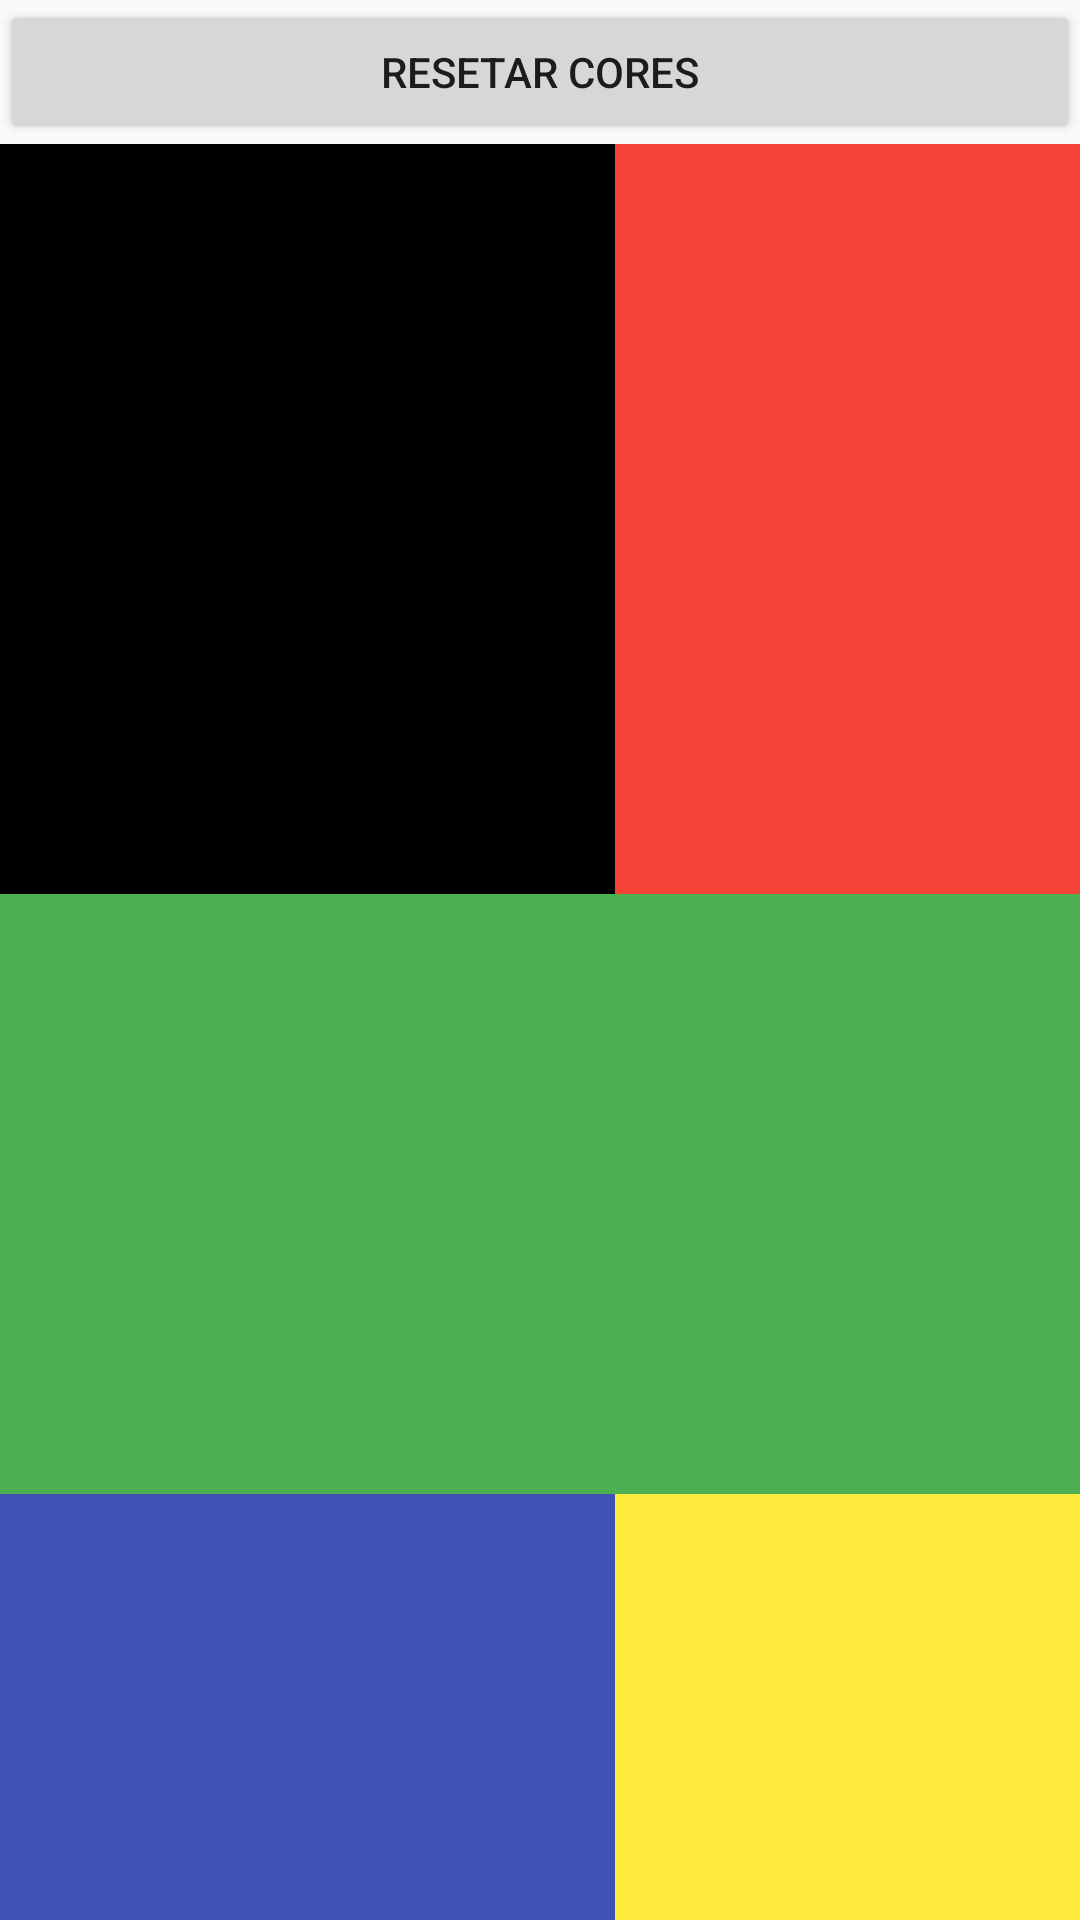

Produce the Android XML layout that renders to this screen, including the resource entries it uses.
<!-- AndroidManifest.xml: application theme Theme.AtividadeCores -->
<!-- res/layout/activity_main.xml -->
<?xml version="1.0" encoding="utf-8"?>
<LinearLayout xmlns:android="http://schemas.android.com/apk/res/android"
    xmlns:app="http://schemas.android.com/apk/res-auto"
    xmlns:tools="http://schemas.android.com/tools"
    android:layout_width="match_parent"
    android:layout_height="match_parent"
    tools:context=".MainActivity"
    android:orientation="vertical">

    <Button
        android:id="@+id/btnResetar"
        android:layout_width="match_parent"
        android:layout_height="wrap_content"
        android:text="@string/btnText"/>

    <LinearLayout
        android:layout_width="match_parent"
        android:layout_height="wrap_content"
        android:orientation="horizontal">

        <LinearLayout
            android:orientation="vertical"
            android:id="@+id/layoutBlack"
            android:layout_width="205dp"
            android:layout_height="250dp"
            android:background="@color/black"/>

        <LinearLayout
            android:orientation="vertical"
            android:id="@+id/layoutRed"
            android:layout_width="205dp"
            android:layout_height="250dp"
            android:background="@color/red"/>
    </LinearLayout>

    <LinearLayout
        android:orientation="vertical"
        android:id="@+id/layoutGreen"
        android:layout_width="match_parent"
        android:layout_height="200dp"
        android:background="@color/green"/>

    <LinearLayout
        android:layout_width="match_parent"
        android:layout_height="match_parent"
        android:orientation="horizontal">

        <LinearLayout
            android:orientation="vertical"
            android:id="@+id/layoutBlue"
            android:layout_width="205dp"
            android:layout_height="match_parent"
            android:background="@color/blue"/>

        <LinearLayout
            android:orientation="vertical"
            android:id="@+id/layoutYellow"
            android:layout_width="205dp"
            android:layout_height="match_parent"
            android:background="@color/yellow"/>
    </LinearLayout>
</LinearLayout>
<!-- resources referenced by this layout -->
<resources>
  <color name="black">#FF000000</color>
  <color name="blue">#3F51B5</color>
  <color name="green">#4CAF50</color>
  <color name="red">#F44336</color>
  <color name="yellow">#FFEB3B</color>
  <string name="btnText">RESETAR CORES</string>
  <style name="Theme.AtividadeCores" parent="Theme.AppCompat.DayNight.NoActionBar">
          
          <item name="colorPrimary">@color/purple_500</item>
          <item name="colorPrimaryVariant">@color/purple_700</item>
          <item name="colorOnPrimary">@color/white</item>
          
          <item name="colorSecondary">@color/teal_200</item>
          <item name="colorSecondaryVariant">@color/teal_700</item>
          <item name="colorOnSecondary">@color/black</item>
          
          <item name="android:statusBarColor" tools:targetApi="l">?attr/colorPrimaryVariant</item>
          
      </style>
  <color name="purple_500">#FF6200EE</color>
  <color name="purple_700">#FF3700B3</color>
  <color name="white">#FFFFFFFF</color>
  <color name="teal_200">#FF03DAC5</color>
  <color name="teal_700">#FF018786</color>
</resources>
